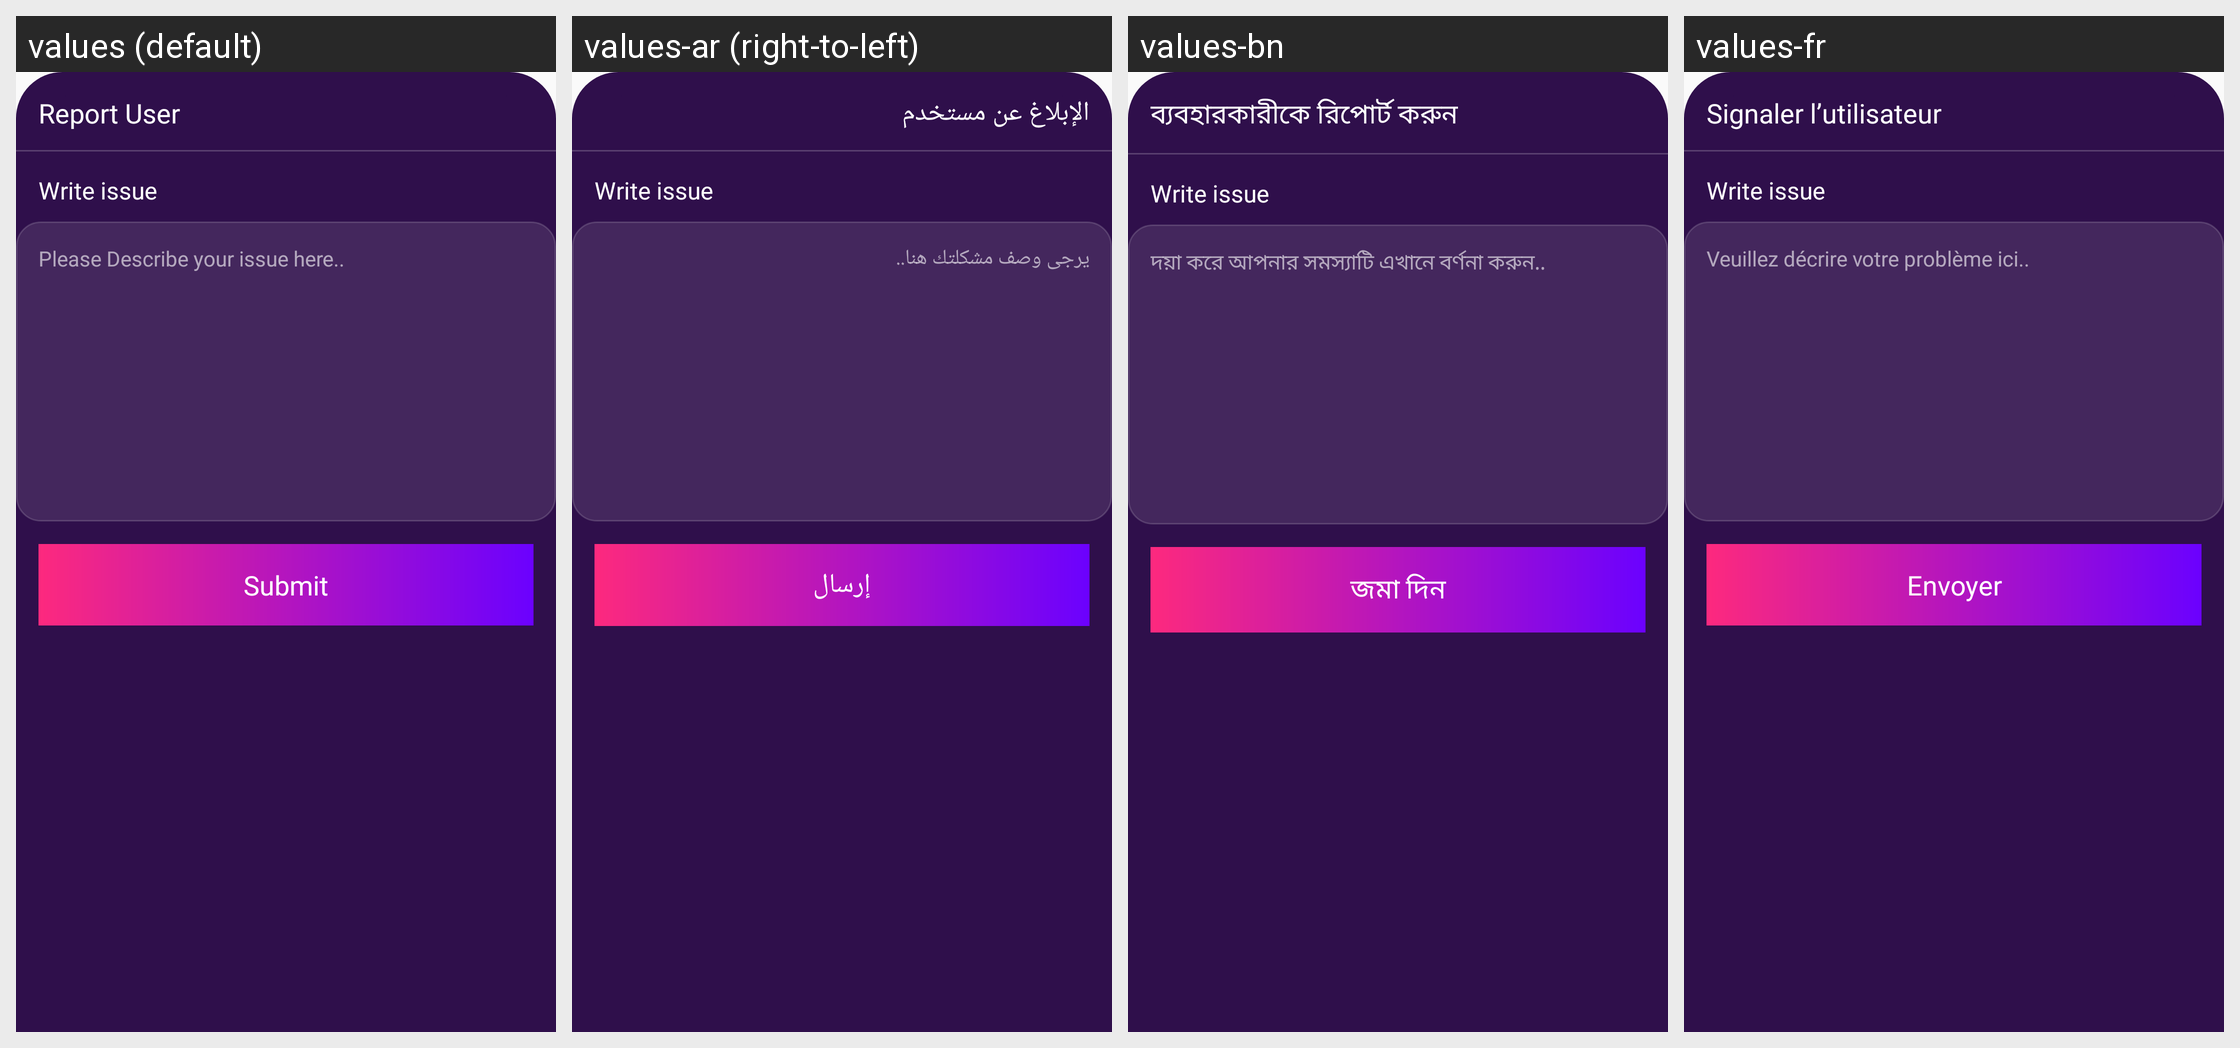

Here is an Android app screen in its default locale and in the app's own translations. Write out the translated-string differences for the strings that appear on this screen.
Android screen res/layout/bottom_sheet_report.xml rendered under 4 locales, left to right: values (default), values-ar (right-to-left), values-bn, values-fr. Device: Nexus 5 (rendered at 1080×1920; each locale shown at half size, 540×960, under a caption strip naming it); theme Theme.Ultimate.
Other locales in the repository, not shown: values-de, values-es, values-hi, values-in, values-it, values-ko, values-pt, values-ru, values-sw, values-ta, values-te, values-tr, values-ur, values-zh.
Strings drawn on this screen, with the default value and each locale's value (text and hints the layout hard-codes, and strings that could not be matched under every locale, appear in the picture but are not listed):

report_user
  values: Report User
  values-ar: الإبلاغ عن مستخدم
  values-bn: ব্যবহারকারীকে রিপোর্ট করুন
  values-fr: Signaler l’utilisateur

please_describe_your_issue_here
  values: Please Describe your issue here..
  values-ar: يرجى وصف مشكلتك هنا..
  values-bn: দয়া করে আপনার সমস্যাটি এখানে বর্ণনা করুন..
  values-fr: Veuillez décrire votre problème ici..

submit
  values: Submit
  values-ar: إرسال
  values-bn: জমা দিন
  values-fr: Envoyer
